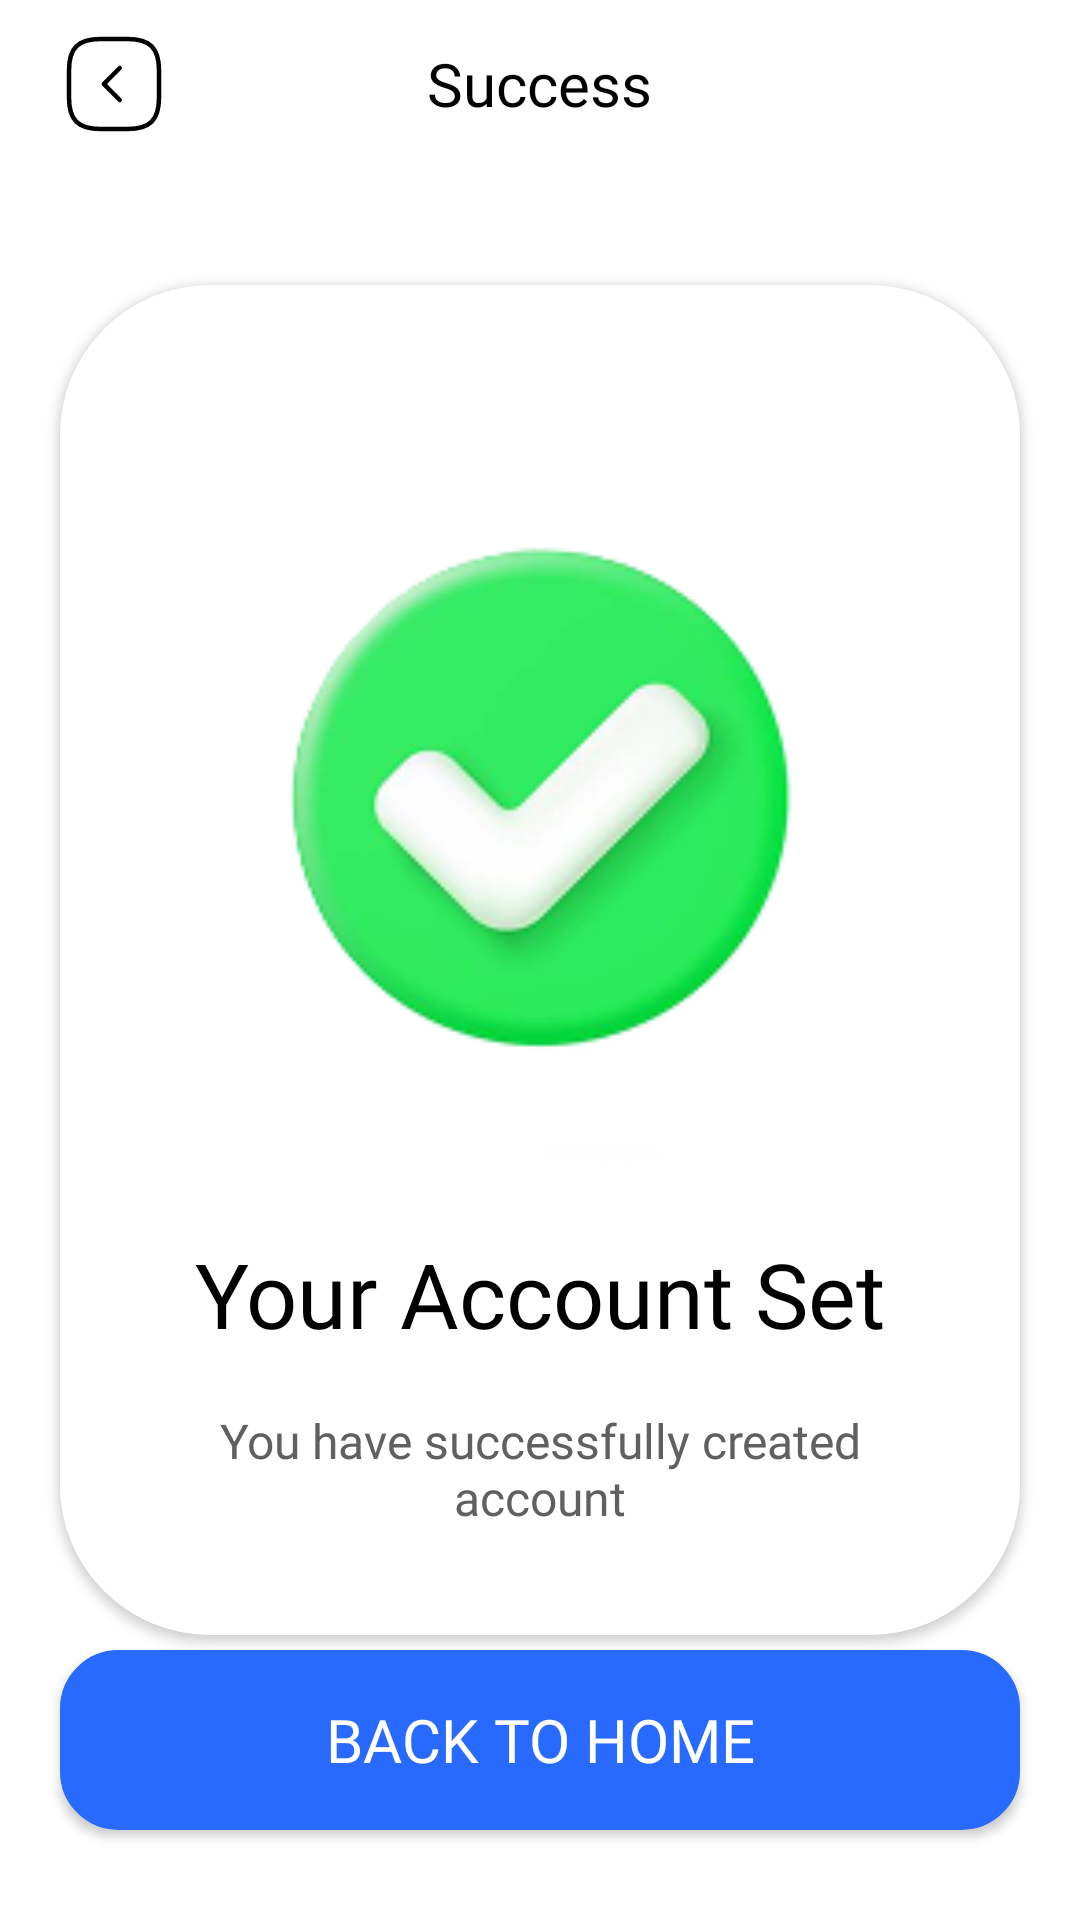

Write the Android layout XML for this screen, with the resource values it uses.
<!-- AndroidManifest.xml: application theme Theme.JobCraft -->
<!-- res/layout/profile_success_screen.xml -->
<?xml version="1.0" encoding="utf-8"?>
<androidx.constraintlayout.widget.ConstraintLayout xmlns:android="http://schemas.android.com/apk/res/android"
    xmlns:app="http://schemas.android.com/apk/res-auto"
    xmlns:tools="http://schemas.android.com/tools"
    android:id="@+id/main"
    android:background="?attr/primaryBgColor"
    android:layout_width="match_parent"
    android:layout_height="match_parent"
    tools:context=".profile.SuccessScreen">
    <RelativeLayout
        android:id="@+id/successTitle"
        android:layout_width="match_parent"
        android:layout_height="wrap_content"
        app:layout_constraintTop_toTopOf="parent"
        app:layout_constraintEnd_toEndOf="parent"
        app:layout_constraintStart_toStartOf="parent"
        android:paddingHorizontal="20dp"
        android:paddingVertical="10dp"
        >
        <ImageButton
            android:id="@+id/successBackBtn"
            android:layout_width="wrap_content"
            android:layout_height="wrap_content"
            android:src="@drawable/left_arrow_ic"
            android:background="@android:color/transparent"
            android:layout_alignParentStart="true"
            android:layout_centerVertical="true"
            />
        <TextView
            android:layout_width="wrap_content"
            android:layout_height="wrap_content"
            android:text="Success"
            android:gravity="center"
            android:textSize="20sp"
            android:textColor="?attr/textPrimaryColor"
            android:fontFamily="@font/urbanist_bold"
            android:layout_centerInParent="true"
            />

    </RelativeLayout>
    <androidx.cardview.widget.CardView
        android:layout_width="match_parent"
        android:layout_height="450dp"
        app:layout_constraintStart_toStartOf="parent"
        app:layout_constraintEnd_toEndOf="parent"
        app:layout_constraintBottom_toBottomOf="parent"
        app:layout_constraintTop_toTopOf="parent"
        android:layout_margin="20dp"
        android:elevation="15dp"
        app:cardCornerRadius="50dp"
        >
        <androidx.constraintlayout.widget.ConstraintLayout
            android:layout_width="match_parent"
            android:layout_height="match_parent"
            android:background="?attr/primaryBgColor"
            android:padding="25dp"

            >
            <ImageView
                android:layout_width="match_parent"
                android:layout_height="300dp"
                app:layout_constraintTop_toTopOf="parent"
                app:layout_constraintStart_toStartOf="parent"
                app:layout_constraintEnd_toEndOf="parent"
                android:src="@drawable/img_success"
                />
            <TextView
                android:id="@+id/subHeading"
                android:layout_width="match_parent"
                android:layout_height="wrap_content"
                app:layout_constraintStart_toStartOf="parent"
                app:layout_constraintEnd_toEndOf="parent"
                app:layout_constraintBottom_toBottomOf="parent"
                android:text="You have successfully created account"
                android:fontFamily="@font/urbanist_bold"
                android:textColor="?attr/textSecondaryColor"
                android:gravity="center"
                android:textSize="16sp"
                android:paddingBottom="10dp"
                />
            <TextView
                android:layout_width="match_parent"
                android:layout_height="wrap_content"
                app:layout_constraintBottom_toTopOf="@+id/subHeading"
                app:layout_constraintStart_toStartOf="parent"
                app:layout_constraintEnd_toEndOf="parent"
                android:text="Your Account Set"
                android:layout_marginBottom="18dp"
                android:fontFamily="@font/urbanist_bold"
                android:textColor="?attr/textPrimaryColor"
                android:gravity="center"
                android:textSize="30sp"
                />



        </androidx.constraintlayout.widget.ConstraintLayout>


    </androidx.cardview.widget.CardView>

    <androidx.appcompat.widget.AppCompatButton
        android:id="@+id/cnfmNewAccBtn"
        android:layout_width="match_parent"
        android:layout_height="60dp"
        app:layout_constraintBottom_toBottomOf="parent"
        app:layout_constraintStart_toStartOf="parent"
        app:layout_constraintEnd_toEndOf="parent"
        android:background="@drawable/btn_bg"
        android:layout_marginHorizontal="20dp"
        android:layout_marginBottom="30dp"
        android:text="Back to Home"
        android:textColor="?attr/btnTextColor"
        android:textSize="20sp"
        android:fontFamily="@font/urbanist_bold"
        android:elevation="10dp"
        />


</androidx.constraintlayout.widget.ConstraintLayout>
<!-- resources referenced by this layout -->
<resources>
  <!-- drawable btn_bg (drawable) -->
  <shape xmlns:android="http://schemas.android.com/apk/res/android"
      android:shape="rectangle">
      <solid android:color="?attr/btnBgColor"/>
      <corners android:radius="18dp" />
      <stroke android:color="@color/blue" android:width="3dp"/>
  </shape>
  <!-- drawable img_success: png bitmap (drawable, 26279 bytes) -->
  <!-- drawable left_arrow_ic (drawable) -->
  <vector xmlns:android="http://schemas.android.com/apk/res/android"
      android:width="36dp"
      android:height="36dp"
      android:viewportWidth="36"
      android:viewportHeight="36">
    <path
        android:pathData="M13.5,33h9C30,33 33,30 33,22.5v-9C33,6 30,3 22.5,3h-9C6,3 3,6 3,13.5v9C3,30 6,33 13.5,33Z"
        android:strokeLineJoin="round"
        android:strokeWidth="1.5"
        android:fillColor="#00000000"
        android:strokeColor="?attr/textPrimaryColor"
        android:fillAlpha="0.7"
        android:strokeLineCap="round"/>
    <path
        android:pathData="M19.89,23.295 L14.61,18l5.28,-5.295"
        android:strokeLineJoin="round"
        android:strokeWidth="1.5"
        android:fillColor="#00000000"
        android:strokeColor="?attr/textPrimaryColor"
        android:fillAlpha="0.7"
        android:strokeLineCap="round"/>
  </vector>
  <style name="Theme.JobCraft" parent="Theme.MaterialComponents.DayNight.NoActionBar">
          
          <item name="primaryColor">@color/blue</item>
          <item name="textPrimaryColor">@color/black</item>
          <item name="cardPrimaryColor">@color/brightGreen</item>
          <item name="splashbg">@color/white</item>
          
          <item name="secondaryColor">@color/blueViolet</item>
          <item name="textSecondaryColor">@color/darkGray</item>
          <item name="cardSecondaryColor">@color/green</item>
          
          <item name="android:statusBarColor" tools:targetApi="l">?attr/colorPrimaryVariant</item>
          
      </style>
  <color name="blue">#FF2869FE</color>
  <color name="black">#FF000000</color>
  <color name="brightGreen">#FF5FCF80</color>
  <color name="white">#FFFFFFFF</color>
  <color name="blueViolet">#FF7C66FF</color>
  <color name="darkGray">#616060</color>
  <color name="green">#FF00CC9A</color>
</resources>
